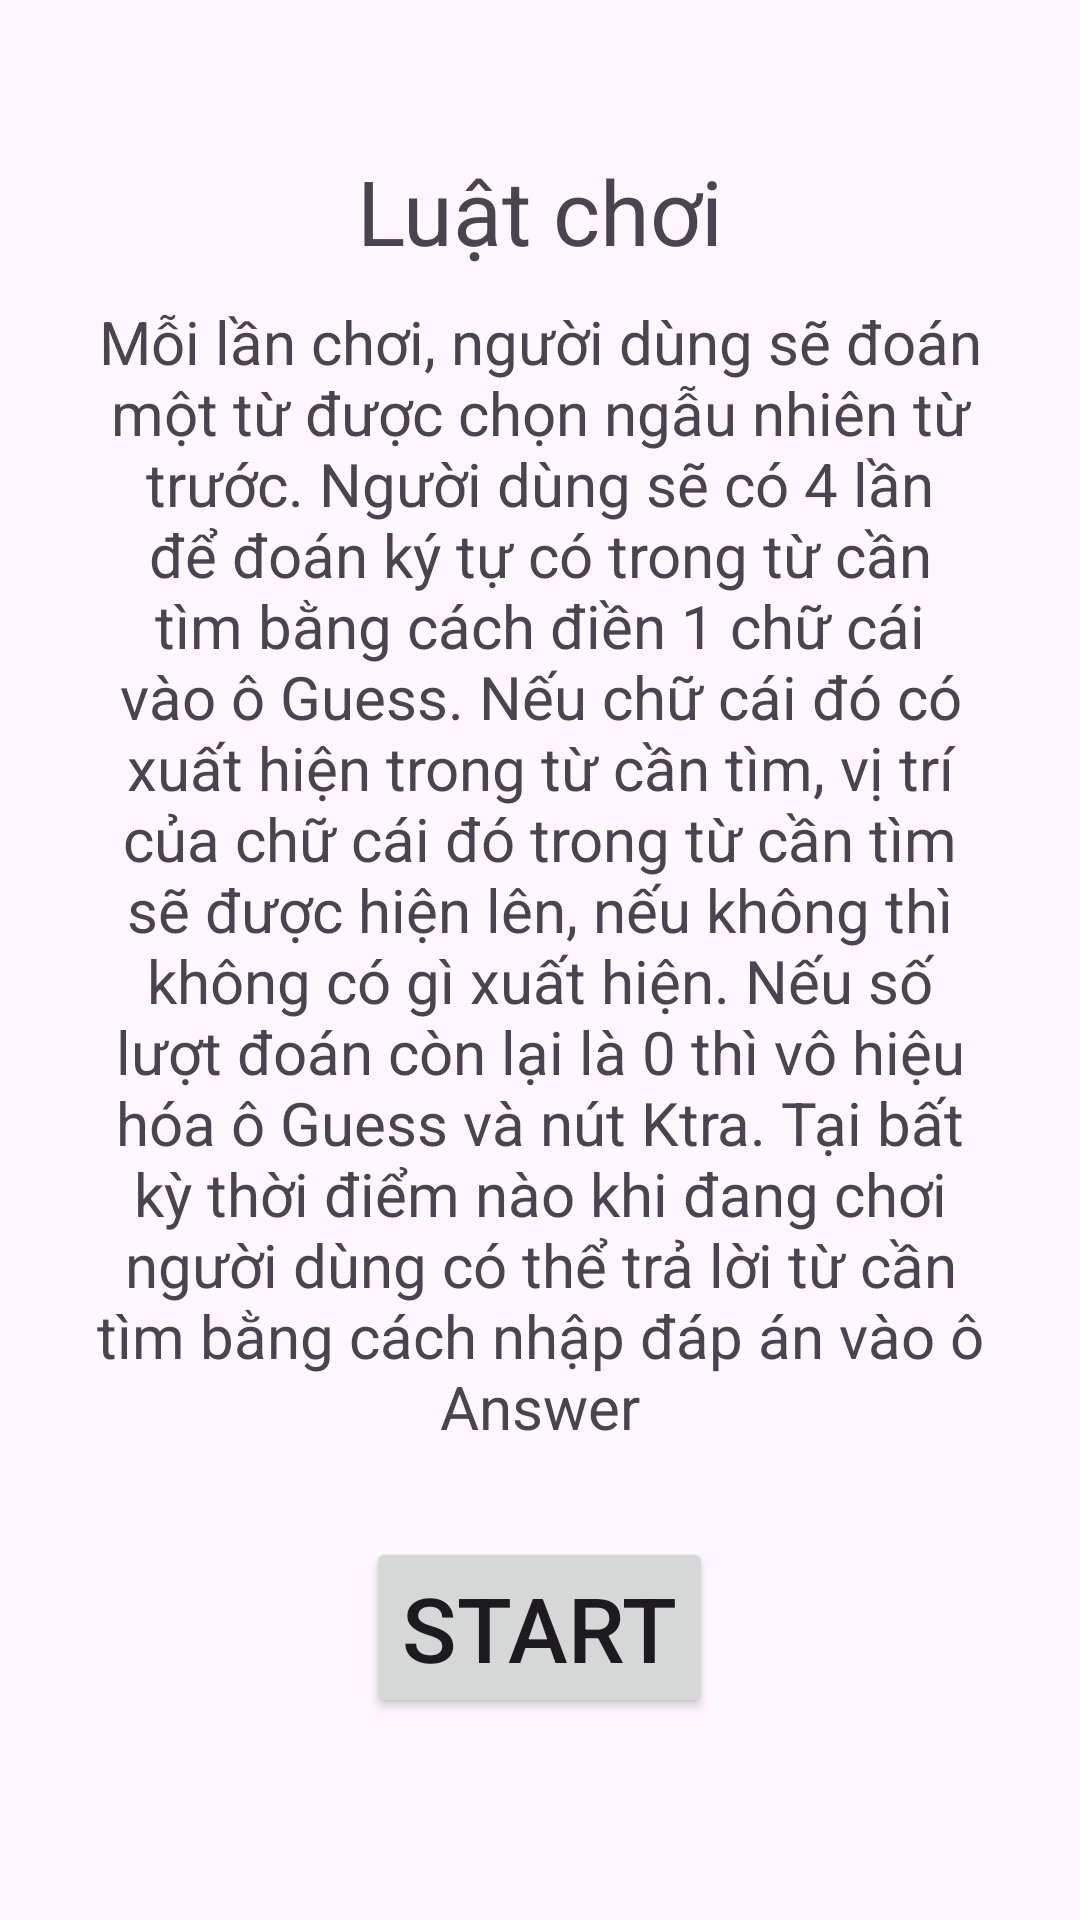

Android layout source for this screen:
<!-- AndroidManifest.xml: application theme Theme.ApplicationGame -->
<!-- res/layout/activity_main_activity.xml -->
<?xml version="1.0" encoding="utf-8"?>
<LinearLayout
    xmlns:android="http://schemas.android.com/apk/res/android"
    xmlns:app="http://schemas.android.com/apk/res-auto"
    xmlns:tools="http://schemas.android.com/tools"
    android:layout_width="match_parent"
    android:layout_height="match_parent"
    android:orientation="vertical"
    android:padding="30dp"
    tools:context=".MainActivityA">
    <TextView
        android:layout_width="match_parent"
        android:layout_height="wrap_content"
        android:text="Luật chơi"
        android:gravity="center"
        android:layout_marginTop="20dp"
        android:textSize="30dp"
        />
    <TextView
        android:id="@+id/txtLuat"
        android:layout_width="match_parent"
        android:layout_height="wrap_content"
        android:text="@string/txtLuat"
        android:gravity="center"
        android:layout_marginTop="10dp"
        android:textSize="20dp"
        />
    <Button
        android:id="@+id/btnStart"
        android:layout_width="wrap_content"
        android:layout_height="wrap_content"
        android:layout_gravity="center"
        android:text="Start"
        android:textSize="30dp"
        android:gravity="center"
        android:layout_marginTop="30dp"
        />

</LinearLayout>
<!-- resources referenced by this layout -->
<resources>
  <string name="txtLuat">Mỗi lần chơi, người dùng sẽ đoán một từ được chọn ngẫu nhiên từ trước. Người dùng sẽ có 4 lần để đoán ký tự có trong từ
  cần tìm bằng cách điền 1 chữ cái vào ô Guess. Nếu chữ cái đó có xuất hiện trong từ cần tìm, vị
  trí của chữ cái đó trong từ cần tìm sẽ được hiện lên, nếu không thì không có gì xuất hiện. Nếu
  số lượt đoán còn lại là 0 thì vô hiệu hóa ô Guess và nút Ktra. Tại bất kỳ thời điểm nào khi đang
  chơi người dùng có thể trả lời từ cần tìm bằng cách nhập đáp án vào ô Answer</string>
  <style name="Theme.ApplicationGame" parent="Base.Theme.ApplicationGame" />
  <style name="Base.Theme.ApplicationGame" parent="Theme.Material3.DayNight.NoActionBar">
          
          
      </style>
</resources>
